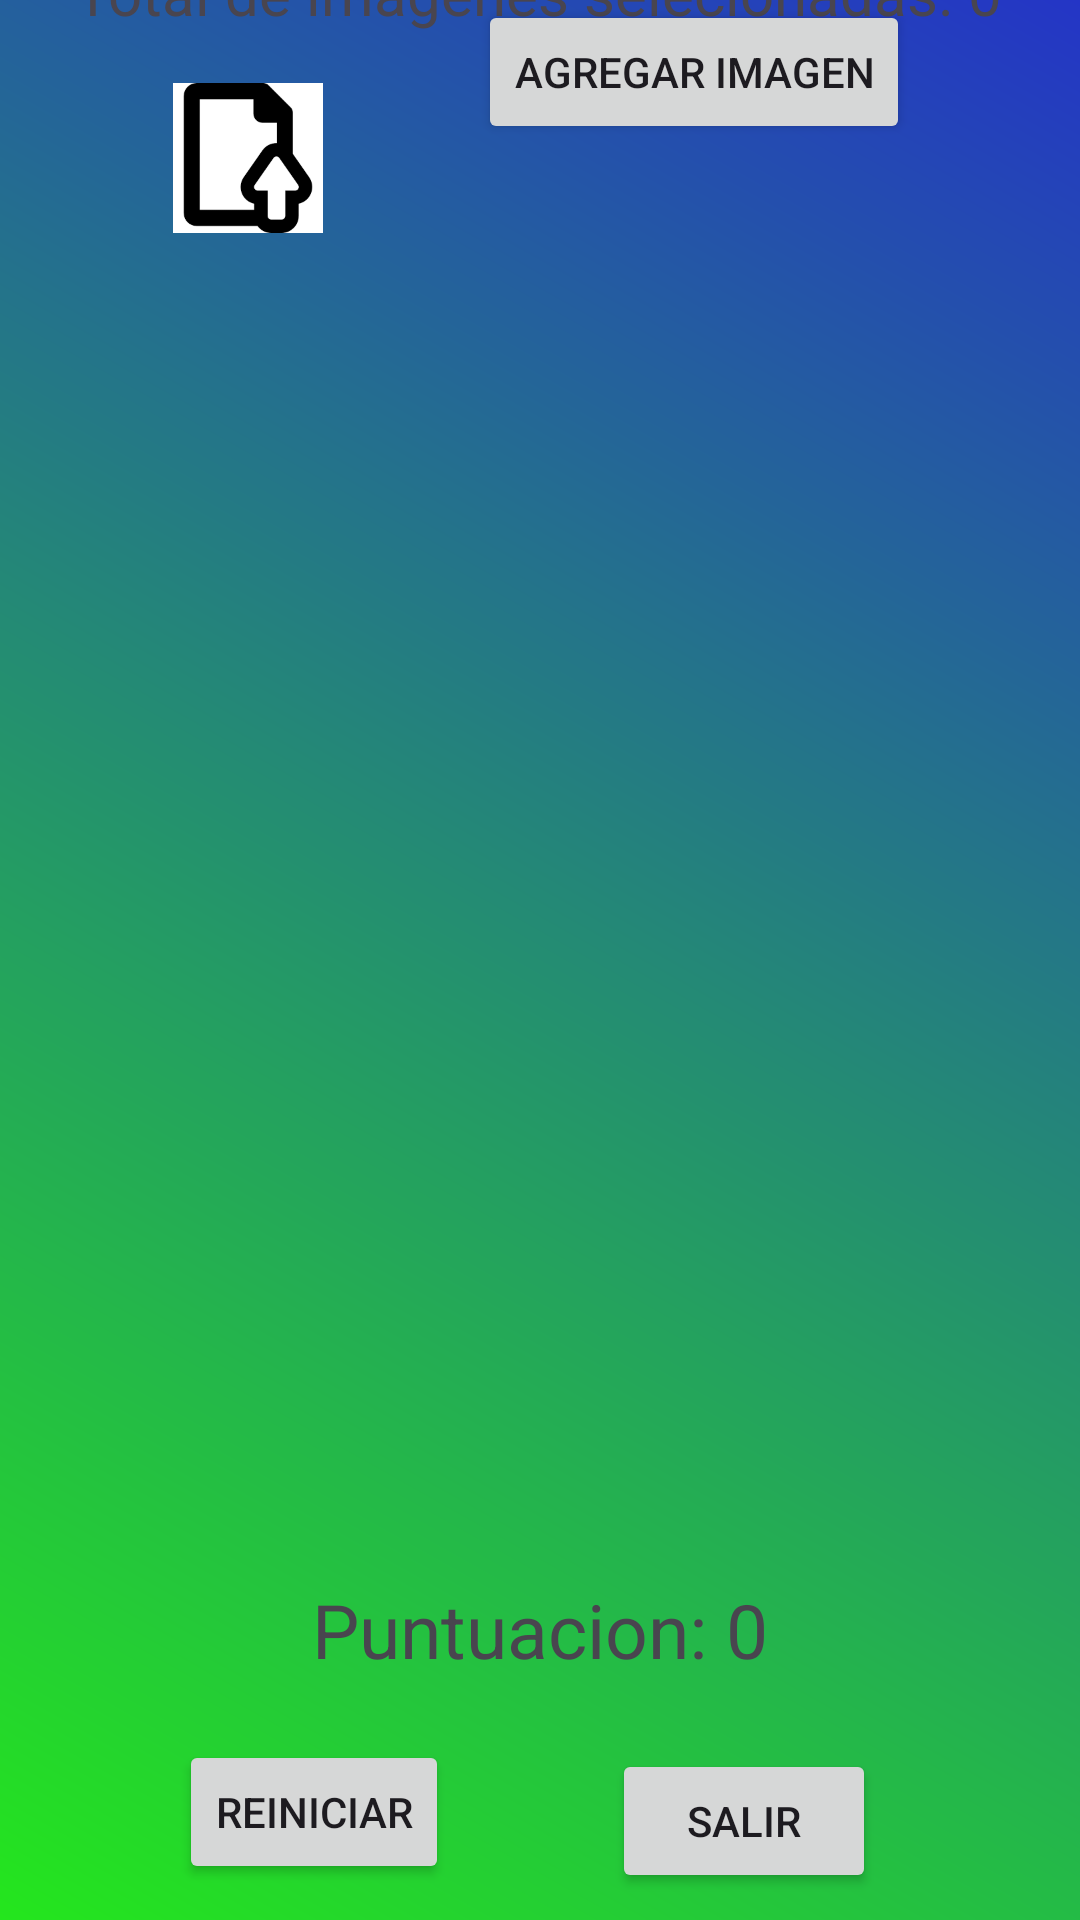

The Android layout XML behind this screen, and the referenced resources:
<!-- AndroidManifest.xml: application theme Theme._20190674_LAB6_IOT -->
<!-- res/layout/activity_stf_memory.xml -->
<?xml version="1.0" encoding="utf-8"?>
<androidx.constraintlayout.widget.ConstraintLayout xmlns:android="http://schemas.android.com/apk/res/android"
    xmlns:app="http://schemas.android.com/apk/res-auto"
    xmlns:tools="http://schemas.android.com/tools"
    android:id="@+id/linearLayout2"
    android:background="@drawable/background_degradado"
    android:layout_width="match_parent"
    android:layout_height="match_parent"
    tools:context=".StfMemory">


    <Button
        android:id="@+id/botonJuegoReiniciar"
        android:layout_width="wrap_content"
        android:layout_height="wrap_content"
        android:layout_marginTop="20dp"
        android:text="Reiniciar"
        app:layout_constraintBottom_toBottomOf="parent"
        app:layout_constraintEnd_toStartOf="@+id/botonJuegoSalir"
        app:layout_constraintHorizontal_bias="0.523"
        app:layout_constraintStart_toStartOf="parent"
        app:layout_constraintTop_toBottomOf="@+id/texto_puntuacion"
        app:layout_constraintVertical_bias="0.0"></Button>

    <Button
        android:id="@+id/botonJuegoSalir"
        android:layout_width="wrap_content"
        android:layout_height="wrap_content"
        android:layout_marginEnd="68dp"
        android:text="Salir"
        app:layout_constraintBottom_toBottomOf="parent"
        app:layout_constraintEnd_toEndOf="parent"
        app:layout_constraintTop_toBottomOf="@+id/texto_puntuacion"
        app:layout_constraintVertical_bias="0.717"></Button>

    <GridLayout
        android:id="@+id/gridLayout"
        android:layout_width="wrap_content"
        android:layout_height="wrap_content"
        android:layout_gravity="center"
        android:numColumns="6"
        android:layout_margin="10dp"
        android:padding="10dp"
        app:layout_constraintBottom_toTopOf="@+id/texto_puntuacion"
        android:stretchMode="columnWidth"
        app:layout_constraintEnd_toEndOf="parent"
        app:layout_constraintStart_toStartOf="parent"
        app:layout_constraintTop_toBottomOf="@+id/AgregarImagen"></GridLayout>

    <ImageView
        android:id="@+id/imageView"
        android:layout_width="50dp"
        android:layout_height="50dp"
        android:layout_marginTop="44dp"
        android:src="@drawable/descargar"
        app:layout_constraintEnd_toStartOf="@+id/AgregarImagen"
        app:layout_constraintHorizontal_bias="0.526"
        app:layout_constraintStart_toStartOf="parent"
        app:layout_constraintTop_toTopOf="@+id/SeleccionImagenes" />

    <Button
        android:id="@+id/AgregarImagen"
        android:layout_width="wrap_content"
        android:layout_height="wrap_content"
        android:text="Agregar Imagen"
        app:layout_constraintEnd_toEndOf="parent"
        app:layout_constraintHorizontal_bias="0.738"
        app:layout_constraintStart_toStartOf="parent"
        tools:layout_editor_absoluteY="81dp"></Button>

    <TextView
        android:id="@+id/SeleccionImagenes"
        android:layout_width="wrap_content"
        android:layout_height="wrap_content"
        android:text="Total de imagenes selecionadas: 0"
        android:textSize="20dp"
        app:layout_constraintBottom_toTopOf="@+id/AgregarImagen"
        app:layout_constraintEnd_toEndOf="parent"
        app:layout_constraintHorizontal_bias="0.495"
        app:layout_constraintStart_toStartOf="parent"
        app:layout_constraintTop_toTopOf="parent"
        app:layout_constraintVertical_bias="0.6">

    </TextView>

    <TextView
        android:id="@+id/texto_puntuacion"
        android:layout_width="wrap_content"
        android:layout_height="wrap_content"
        android:layout_marginBottom="80dp"
        android:text="Puntuacion: 0"
        android:textSize="25dp"
        app:layout_constraintBottom_toBottomOf="parent"
        app:layout_constraintEnd_toEndOf="parent"
        app:layout_constraintStart_toStartOf="parent">

    </TextView>


</androidx.constraintlayout.widget.ConstraintLayout>
<!-- resources referenced by this layout -->
<resources>
  <!-- drawable background_degradado (drawable) -->
  <?xml version="1.0" encoding="utf-8"?>
  <shape xmlns:android="http://schemas.android.com/apk/res/android">
      <gradient
          android:startColor="#24E61D"
          android:endColor="#2435C6"
          android:angle="45"
      />
  </shape>
  <!-- drawable descargar: png bitmap (drawable, 2009 bytes) -->
  <style name="Theme._20190674_LAB6_IOT" parent="Base.Theme._20190674_LAB6_IOT" />
  <style name="Base.Theme._20190674_LAB6_IOT" parent="Theme.Material3.DayNight.NoActionBar">
          
          
      </style>
</resources>
